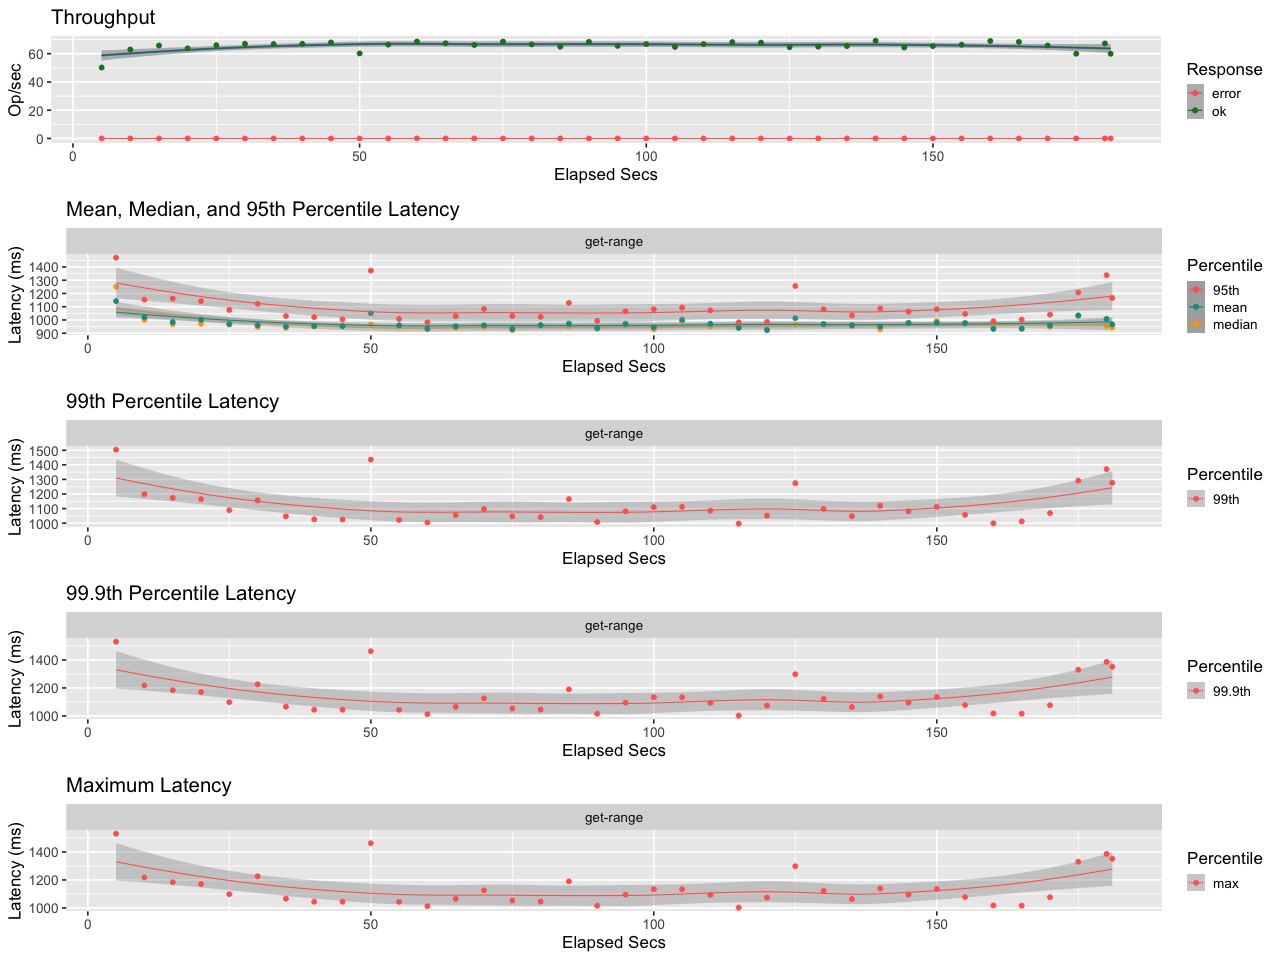

Values plotted in this chart, from the file beside it:
elapsed, window, total, successful, failed
5, 5, 251, 251, 0
10, 5.001, 315, 315, 0
15, 5, 329, 329, 0
20, 5, 319, 319, 0
25, 5, 330, 330, 0
30, 5, 335, 335, 0
35, 5, 334, 334, 0
40, 5, 335, 335, 0
45, 5, 340, 340, 0
50, 5, 301, 301, 0
55, 5, 332, 332, 0
60, 5, 343, 343, 0
65, 5, 337, 337, 0
70, 5, 331, 331, 0
75, 5, 343, 343, 0
80, 5, 333, 333, 0
85, 5, 325, 325, 0
90, 5, 342, 342, 0
95, 5, 328, 328, 0
100, 5, 334, 334, 0
105, 5, 324, 324, 0
110, 5, 334, 334, 0
115, 5, 341, 341, 0
120, 5, 339, 339, 0
125, 5, 323, 323, 0
130, 5, 325, 325, 0
135, 5, 327, 327, 0
140, 5, 346, 346, 0
145, 5, 322, 322, 0
150, 5, 327, 327, 0
155, 5, 332, 332, 0
160, 5, 345, 345, 0
165, 5, 342, 342, 0
170, 5, 329, 329, 0
175, 5, 300, 300, 0
180, 5, 336, 336, 0
181, 0.9998, 60, 60, 0
